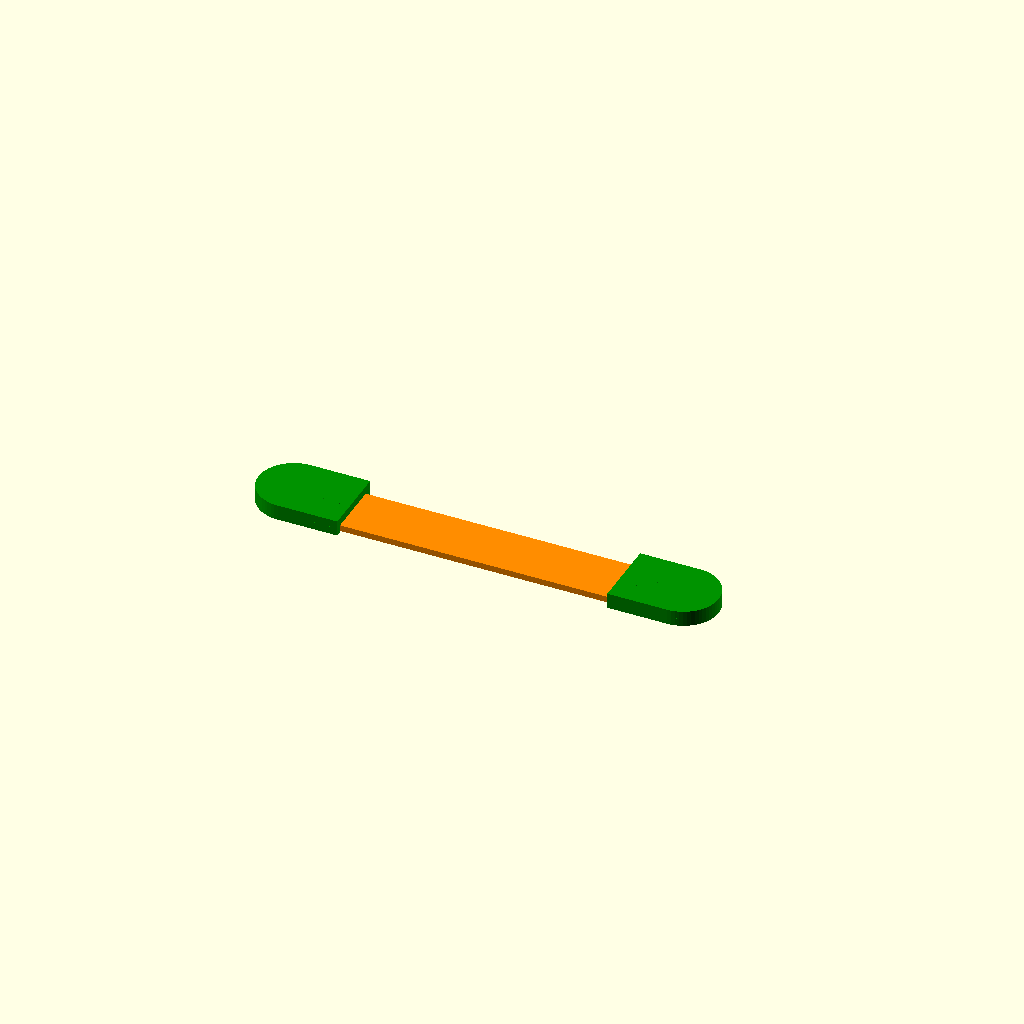
Cell 1: the model at its default parameters.
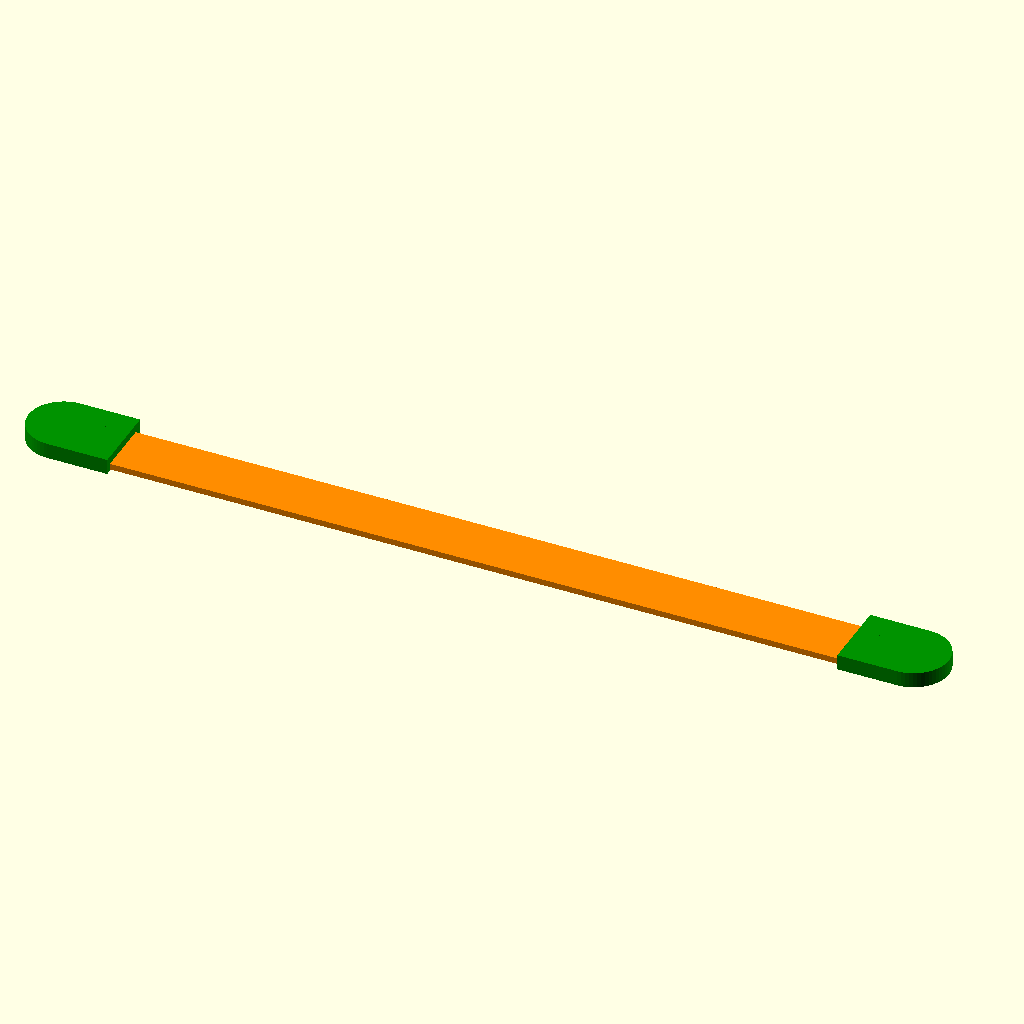
Cell 2: the same model with length = 300.
One fixed orthographic camera (rotation 55°, 0°, 25°; colour scheme Cornfield) for every cell.
The OpenSCAD source (tests/strap_handle.scad):
//
// NopSCADlib Copyright Chris Palmer 2018
// nop.head@gmail.com
// hydraraptor.blogspot.com
//
// This file is part of NopSCADlib.
//
// NopSCADlib is free software: you can redistribute it and/or modify it under the terms of the
// GNU General Public License as published by the Free Software Foundation, either version 3 of
// the License, or (at your option) any later version.
//
// NopSCADlib is distributed in the hope that it will be useful, but WITHOUT ANY WARRANTY;
// without even the implied warranty of MERCHANTABILITY or FITNESS FOR A PARTICULAR PURPOSE.
// See the GNU General Public License for more details.
//
// You should have received a copy of the GNU General Public License along with NopSCADlib.
// If not, see <https://www.gnu.org/licenses/>.
//
include <../utils/core/core.scad>
use <../printed/strap_handle.scad>

length = 150;

module strap_handles()
    if($preview)
        strap_assembly(length);
    else {
        strap(length);

        translate([0, 30])
            strap_end();
    }

strap_handles();
Parameter table extracted from the source (name, type, default, range or options):
length: number, default 150
